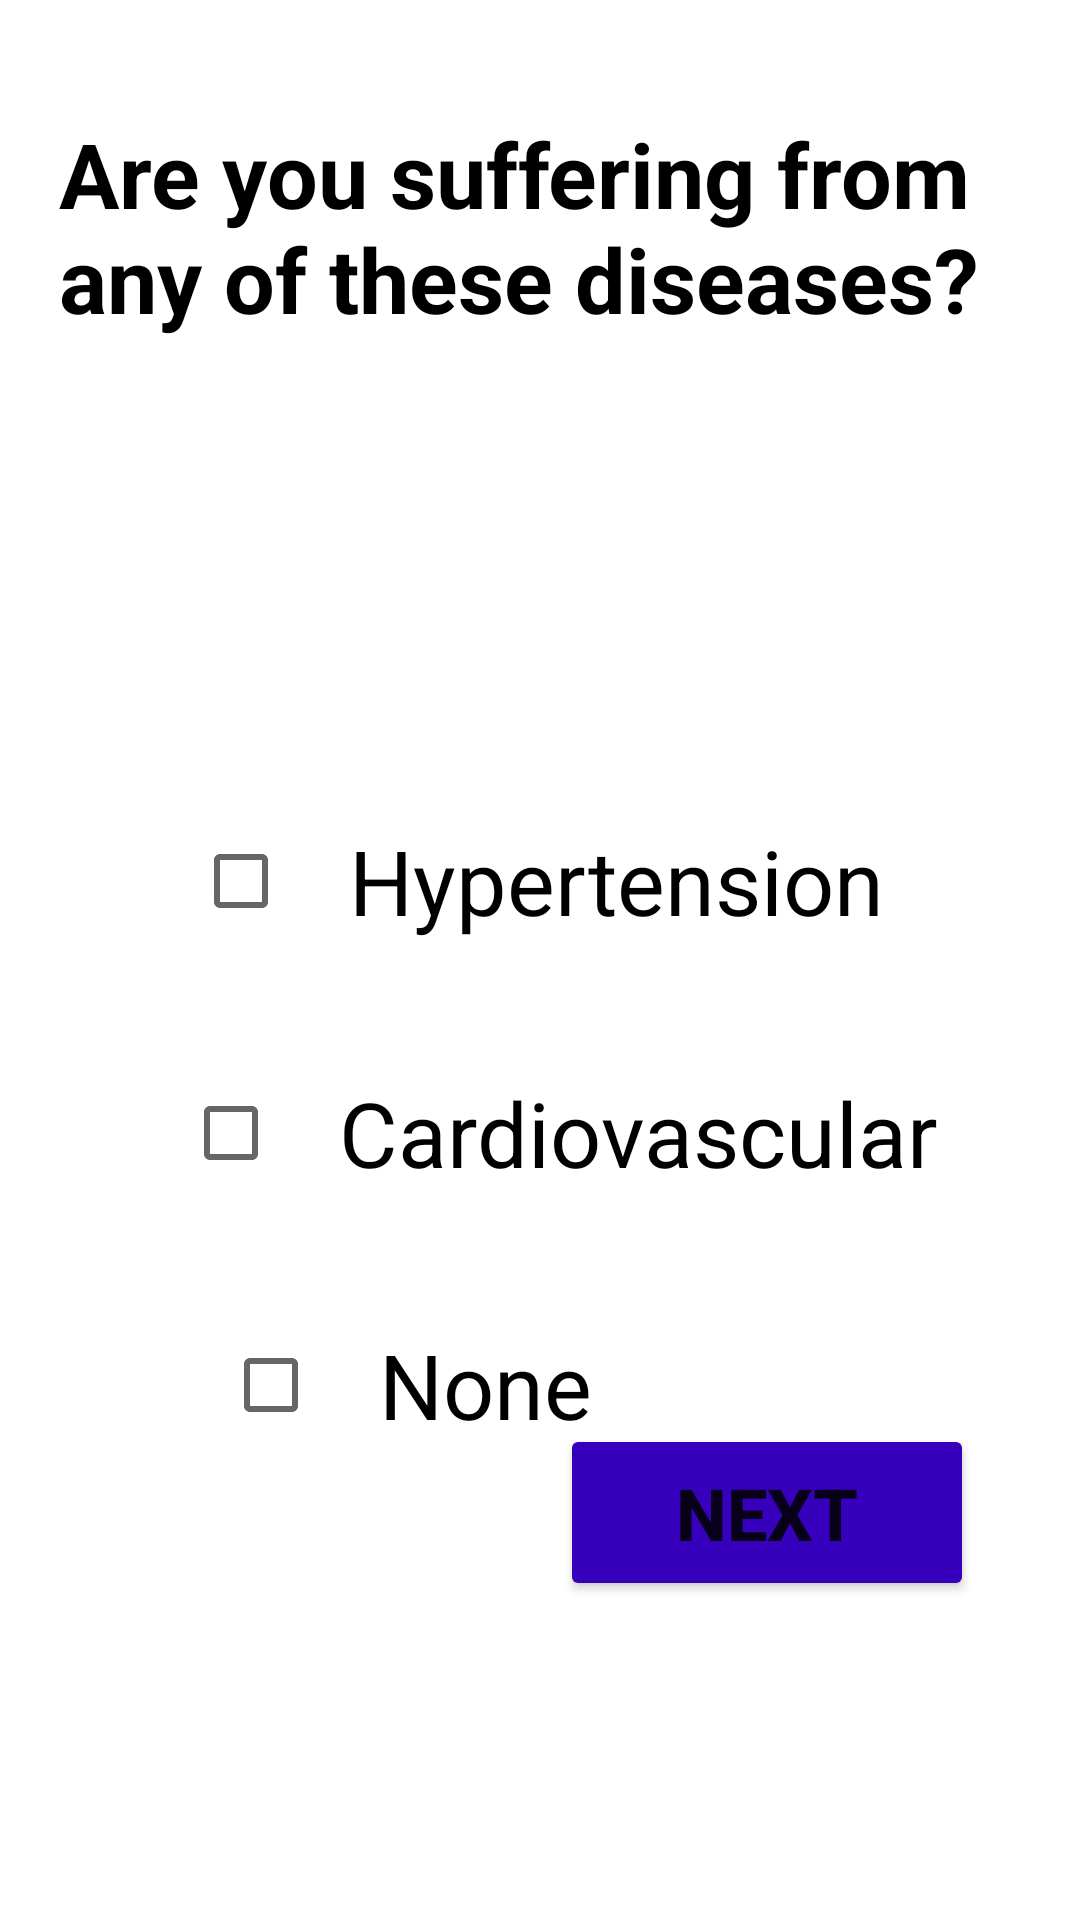

The Android layout XML behind this screen, and the referenced resources:
<!-- AndroidManifest.xml: application theme Theme.Yes2live -->
<!-- res/layout/activity_hypertension.xml -->
<?xml version="1.0" encoding="utf-8"?>
<androidx.constraintlayout.widget.ConstraintLayout xmlns:android="http://schemas.android.com/apk/res/android"
    xmlns:app="http://schemas.android.com/apk/res-auto"
    xmlns:tools="http://schemas.android.com/tools"
    android:layout_width="match_parent"
    android:layout_height="match_parent"
    tools:context=".hypertension">

    <TextView
        android:id="@+id/hyper"
        android:layout_width="321dp"
        android:layout_height="124dp"
        android:text="Are you suffering from any of these diseases?"
        android:textColor="@color/black"
        android:textSize="30dp"
        android:textStyle="bold"
        app:layout_constraintBottom_toBottomOf="parent"
        app:layout_constraintEnd_toEndOf="parent"
        app:layout_constraintStart_toStartOf="parent"
        app:layout_constraintTop_toTopOf="parent"
        app:layout_constraintVertical_bias="0.073" />

    <CheckBox
        android:id="@+id/hypertension"
        android:layout_width="wrap_content"
        android:layout_height="wrap_content"
        android:layout_marginTop="108dp"
        android:paddingLeft="20dp"
        android:text="Hypertension"
        android:textSize="30dp"

        app:layout_constraintEnd_toEndOf="parent"
        app:layout_constraintHorizontal_bias="0.497"
        app:layout_constraintStart_toStartOf="parent"
        app:layout_constraintTop_toBottomOf="@+id/hyper" />

    <CheckBox
        android:id="@+id/cardio"
        android:layout_width="wrap_content"
        android:layout_height="wrap_content"
        android:layout_marginTop="36dp"
        android:paddingLeft="20dp"
        android:text="Cardiovascular"
        android:textSize="30dp"

        app:layout_constraintEnd_toEndOf="parent"
        app:layout_constraintHorizontal_bias="0.564"
        app:layout_constraintStart_toStartOf="parent"
        app:layout_constraintTop_toBottomOf="@+id/hypertension" />

    <CheckBox
        android:id="@+id/none"
        android:layout_width="wrap_content"
        android:layout_height="wrap_content"
        android:layout_marginTop="36dp"
        android:paddingLeft="20dp"
        android:text="None"
        android:textSize="30dp"

        app:layout_constraintBottom_toBottomOf="parent"
        app:layout_constraintEnd_toEndOf="parent"
        app:layout_constraintHorizontal_bias="0.313"
        app:layout_constraintStart_toStartOf="parent"
        app:layout_constraintTop_toBottomOf="@+id/cardio"
        app:layout_constraintVertical_bias="0.0" />

    <Button
        android:id="@+id/nextbtn"
        android:layout_width="138dp"
        android:layout_height="59dp"
        android:backgroundTint="@color/colorPrimary"
        android:text="Next"
        android:textSize="24dp"
        android:textStyle="bold"
        app:layout_constraintBottom_toBottomOf="parent"
        app:layout_constraintEnd_toEndOf="parent"
        app:layout_constraintHorizontal_bias="0.841"
        app:layout_constraintStart_toStartOf="parent"
        app:layout_constraintTop_toTopOf="parent"
        app:layout_constraintVertical_bias="0.817" />

</androidx.constraintlayout.widget.ConstraintLayout>
<!-- resources referenced by this layout -->
<resources>
  <color name="black">#FF000000</color>
  <color name="colorPrimary">#3700BC</color>
  <style name="Theme.Yes2live" parent="Theme.MaterialComponents.DayNight.NoActionBar">
          
          <item name="colorPrimary">@color/purple_500</item>
          <item name="colorPrimaryVariant">@color/purple_700</item>
          <item name="colorOnPrimary">@color/white</item>
          
          <item name="colorSecondary">@color/teal_200</item>
          <item name="colorSecondaryVariant">@color/teal_700</item>
          <item name="colorOnSecondary">@color/black</item>
          
          <item name="android:statusBarColor" tools:targetApi="l">?attr/colorPrimaryVariant</item>
          
      </style>
  <color name="purple_500">#FF6200EE</color>
  <color name="purple_700">#FF3700B3</color>
  <color name="white">#FFFFFFFF</color>
  <color name="teal_200">#FF03DAC5</color>
  <color name="teal_700">#FF018786</color>
</resources>
